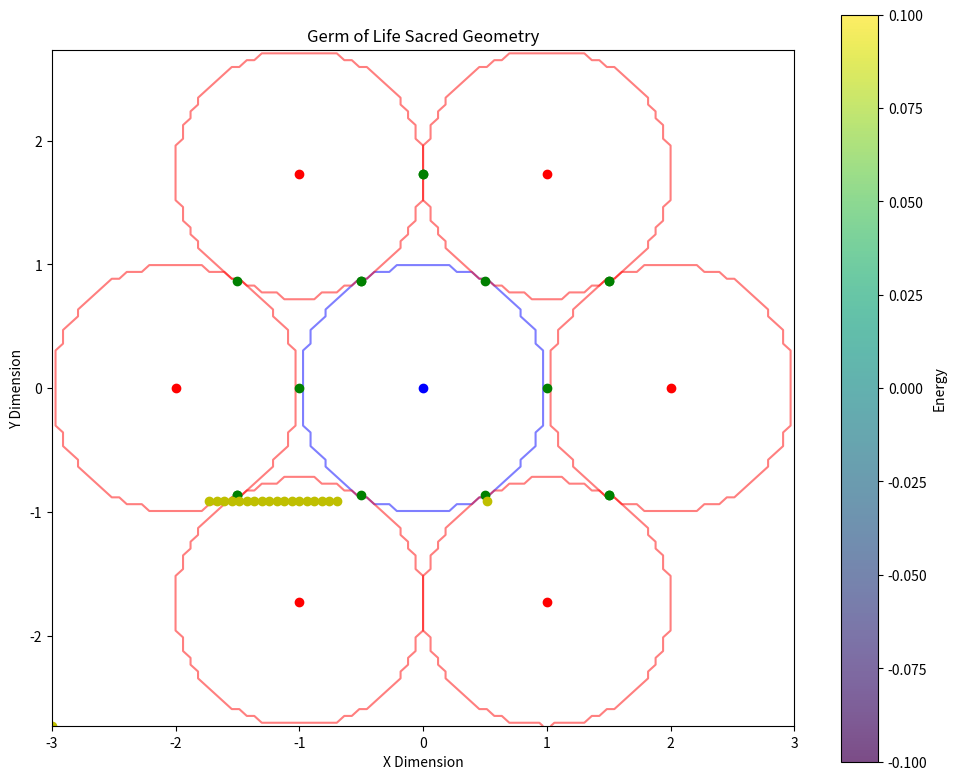
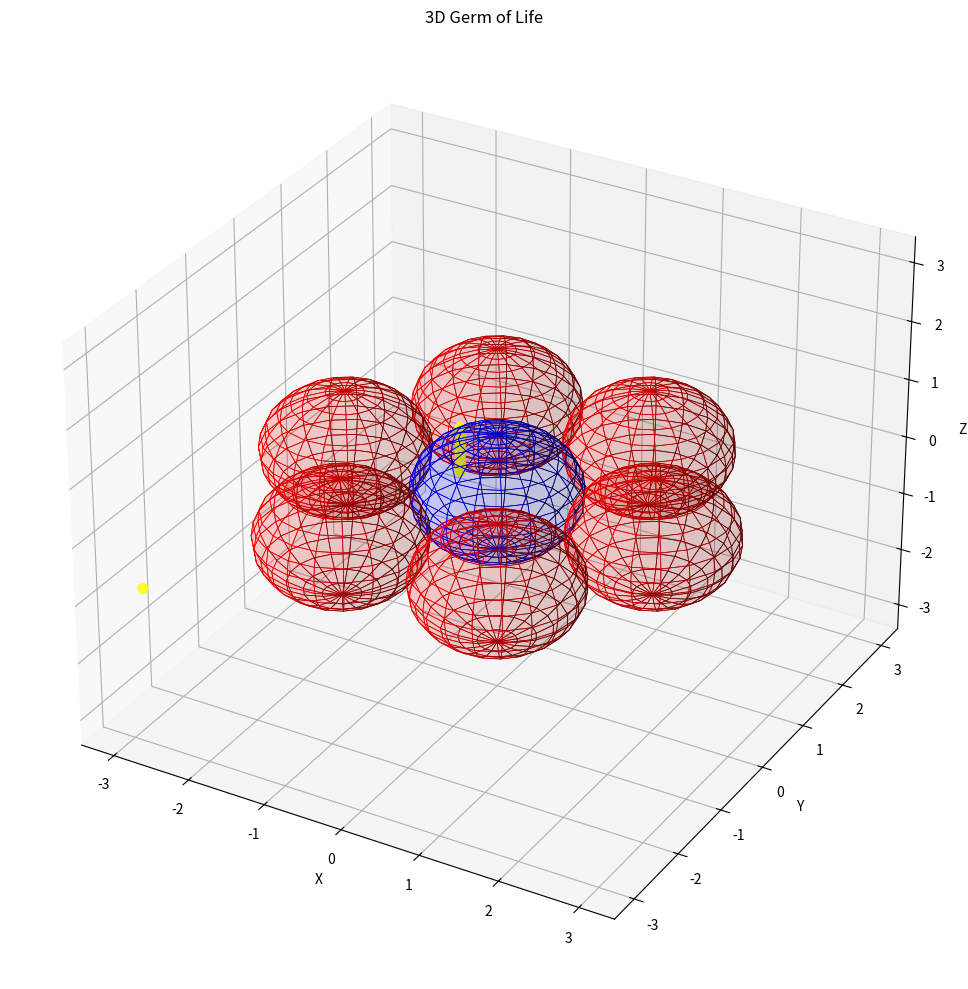

Python code for these plots, in order:
"""
Germ of Life Module

This module implements the germ of life sacred geometry pattern.
The germ of life consists of 7 circles arranged in a specific pattern,
where six circles are arranged around a central circle, all of the same radius
and with adjacent circles touching.

Key functions:
- Generate precise germ of life geometry
- Calculate sacred ratios within the pattern
- Calculate energy distribution at intersection points
- Generate field embedding for the pattern
"""

import numpy as np
import matplotlib.pyplot as plt
from typing import Tuple, Dict, List, Any, Optional

def generate_germ_of_life_2d(center: Tuple[float, float], 
                           radius: float, 
                           resolution: int = 100) -> Dict[str, Any]:
    """
    Generate a 2D germ of life pattern.
    
    Args:
        center: The (x, y) center of the central circle
        radius: The radius of each circle
        resolution: The resolution of the generated grid
        
    Returns:
        Dictionary containing the pattern geometry and properties
    """
    # The Germ of Life consists of 7 circles:
    # 1 central circle
    # 6 circles arranged in a flower pattern around the central circle
    
    # Calculate positions of the circles
    # All circles are the same size and touch their neighbors
    # Distance between centers is 2 * radius
    circle_centers = [center]  # Start with central circle
    
    # Add surrounding circles
    for i in range(6):
        angle = i * np.pi / 3  # 60 degree spacing
        x = center[0] + 2 * radius * np.cos(angle)
        y = center[1] + 2 * radius * np.sin(angle)
        circle_centers.append((x, y))
    
    # Create a grid for the pattern
    x_min = min(c[0] for c in circle_centers) - radius
    x_max = max(c[0] for c in circle_centers) + radius
    y_min = min(c[1] for c in circle_centers) - radius
    y_max = max(c[1] for c in circle_centers) + radius
    
    x = np.linspace(x_min, x_max, resolution)
    y = np.linspace(y_min, y_max, resolution)
    X, Y = np.meshgrid(x, y)
    
    # Create individual circles
    circles = []
    for center_point in circle_centers:
        dist = np.sqrt((X - center_point[0])**2 + (Y - center_point[1])**2)
        circle = dist <= radius
        circles.append(circle)
    
    # Combine all circles into one pattern
    combined_pattern = np.zeros((resolution, resolution), dtype=bool)
    for circle in circles:
        combined_pattern = combined_pattern | circle
    
    # Calculate the intersection points between adjacent circles
    # These are the sacred points in the germ of life
    intersection_points = []
    for i in range(len(circle_centers)):
        for j in range(i + 1, len(circle_centers)):
            c1 = circle_centers[i]
            c2 = circle_centers[j]
            
            # Calculate distance between centers
            distance = np.sqrt((c1[0] - c2[0])**2 + (c1[1] - c2[1])**2)
            
            # If circles intersect (distance < 2*radius but > 0)
            if distance < 2 * radius + 1e-10 and distance > 1e-10:
                # Calculate midpoint between centers
                mid_x = (c1[0] + c2[0]) / 2
                mid_y = (c1[1] + c2[1]) / 2
                
                # Calculate direction vector from c1 to c2
                dx = c2[0] - c1[0]
                dy = c2[1] - c1[1]
                length = np.sqrt(dx**2 + dy**2)
                dx, dy = dx/length, dy/length
                
                # Calculate perpendicular vector
                px, py = -dy, dx
                
                # Calculate distance from midpoint to intersection
                d = np.sqrt(radius**2 - (distance/2)**2)
                
                # Calculate intersection points
                point1 = (mid_x + px * d, mid_y + py * d)
                point2 = (mid_x - px * d, mid_y - py * d)
                
                # Only add if they're not already in the list
                # (within a small tolerance)
                for point in [point1, point2]:
                    if not any(np.sqrt((p[0]-point[0])**2 + (p[1]-point[1])**2) < 1e-10 for p in intersection_points):
                        intersection_points.append(point)
    
    return {
        'pattern': combined_pattern,
        'circles': circles,
        'centers': circle_centers,
        'radius': radius,
        'grid_x': X,
        'grid_y': Y,
        'intersection_points': intersection_points
    }

def generate_germ_of_life_3d(center: Tuple[float, float, float], 
                           radius: float, 
                           resolution: int = 50) -> Dict[str, Any]:
    """
    Generate a 3D germ of life pattern.
    
    Args:
        center: The (x, y, z) center of the central sphere
        radius: The radius of each sphere
        resolution: The resolution of the generated grid
        
    Returns:
        Dictionary containing the pattern geometry and properties
    """
    # The 3D Germ of Life consists of 7 spheres arranged in a specific pattern
    
    # Calculate positions of the spheres
    # Central sphere
    sphere_centers = [center]
    
    # Six spheres around in a hexagonal pattern in the xy-plane
    for i in range(6):
        angle = i * np.pi / 3  # 60 degree spacing
        x = center[0] + 2 * radius * np.cos(angle)
        y = center[1] + 2 * radius * np.sin(angle)
        z = center[2]
        sphere_centers.append((x, y, z))
    
    # Create a grid for the 3D pattern
    x_min = min(c[0] for c in sphere_centers) - radius
    x_max = max(c[0] for c in sphere_centers) + radius
    y_min = min(c[1] for c in sphere_centers) - radius
    y_max = max(c[1] for c in sphere_centers) + radius
    z_min = min(c[2] for c in sphere_centers) - radius
    z_max = max(c[2] for c in sphere_centers) + radius
    
    x = np.linspace(x_min, x_max, resolution)
    y = np.linspace(y_min, y_max, resolution)
    z = np.linspace(z_min, z_max, resolution)
    X, Y, Z = np.meshgrid(x, y, z, indexing='ij')
    
    # Create individual spheres (as masks)
    spheres = []
    for sphere_center in sphere_centers:
        dist = np.sqrt((X - sphere_center[0])**2 + 
                       (Y - sphere_center[1])**2 + 
                       (Z - sphere_center[2])**2)
        sphere = dist <= radius
        spheres.append(sphere)
    
    # Combine all spheres into one pattern
    combined_pattern = np.zeros((resolution, resolution, resolution), dtype=bool)
    for sphere in spheres:
        combined_pattern = combined_pattern | sphere
    
    # Calculate the intersection circles between adjacent spheres
    intersection_circles = []
    for i in range(len(sphere_centers)):
        for j in range(i + 1, len(sphere_centers)):
            c1 = sphere_centers[i]
            c2 = sphere_centers[j]
            
            # Calculate distance between centers
            distance = np.sqrt(sum((c1[k] - c2[k])**2 for k in range(3)))
            
            # If spheres intersect (distance < 2*radius but > 0)
            if distance < 2 * radius + 1e-10 and distance > 1e-10:
                # Calculate midpoint between centers
                midpoint = [(c1[k] + c2[k]) / 2 for k in range(3)]
                
                # Calculate direction vector from c1 to c2
                direction = [c2[k] - c1[k] for k in range(3)]
                length = np.sqrt(sum(d**2 for d in direction))
                direction = [d/length for d in direction]
                
                # Calculate radius of intersection circle
                circle_radius = np.sqrt(radius**2 - (length/2)**2)
                
                intersection_circles.append({
                    'center': midpoint,
                    'radius': circle_radius,
                    'normal': direction
                })
    
    return {
        'pattern': combined_pattern,
        'spheres': spheres,
        'centers': sphere_centers,
        'radius': radius,
        'grid_x': X,
        'grid_y': Y,
        'grid_z': Z,
        'intersection_circles': intersection_circles
    }

def calculate_germ_sacred_ratios(germ_data: Dict[str, Any]) -> Dict[str, float]:
    """
    Calculate the sacred ratios and proportions in the germ of life.
    
    Args:
        germ_data: Dictionary containing germ of life geometry data
        
    Returns:
        Dictionary of calculated sacred ratios
    """
    radius = germ_data['radius']
    centers = germ_data['centers']
    
    # Calculate the distance between center and surrounding circles
    # (should be 2 * radius)
    central_distances = []
    for i in range(1, len(centers)):
        center_point = centers[i]
        center_distance = np.sqrt(sum((center_point[j] - centers[0][j])**2 
                                    for j in range(len(centers[0]))))
        central_distances.append(center_distance)
    
    avg_center_distance = np.mean(central_distances)
    distance_radius_ratio = avg_center_distance / radius
    
    # Calculate the overall width and height of the pattern
    if len(centers[0]) == 2:  # 2D
        width = max(c[0] for c in centers) - min(c[0] for c in centers) + 2 * radius
        height = max(c[1] for c in centers) - min(c[1] for c in centers) + 2 * radius
    else:  # 3D
        width = max(c[0] for c in centers) - min(c[0] for c in centers) + 2 * radius
        height = max(c[1] for c in centers) - min(c[1] for c in centers) + 2 * radius
        depth = max(c[2] for c in centers) - min(c[2] for c in centers) + 2 * radius
    
    # Ratios related to the golden mean phi
    phi = (1 + np.sqrt(5)) / 2
    
    # In 2D, hexagonal arrangement of circles forms specific ratios
    hexagon_diameter = 4 * radius  # Distance across hexagon (point to point)
    hexagon_side = 2 * radius  # Side length of the hexagon formed by centers
    hexagon_ratio = hexagon_diameter / hexagon_side  # Approximates 2
    
    # Ratio of overall structure height to width
    if len(centers[0]) == 2:  # 2D
        aspect_ratio = height / width
        return {
            'distance_radius_ratio': distance_radius_ratio,
            'hexagon_ratio': hexagon_ratio,
            'aspect_ratio': aspect_ratio,
            'phi_approximation': hexagon_diameter / (hexagon_side * phi),
            'width': width,
            'height': height
        }
    else:  # 3D
        aspect_ratio_xy = height / width
        aspect_ratio_z = depth / width
        return {
            'distance_radius_ratio': distance_radius_ratio,
            'hexagon_ratio': hexagon_ratio,
            'aspect_ratio_xy': aspect_ratio_xy,
            'aspect_ratio_z': aspect_ratio_z,
            'phi_approximation': hexagon_diameter / (hexagon_side * phi),
            'width': width,
            'height': height,
            'depth': depth
        }

def calculate_germ_energy_distribution(germ_data: Dict[str, Any], 
                                     base_frequency: float = 432.0) -> Dict[str, Any]:
    """
    Calculate the energy distribution within the germ of life.
    
    Args:
        germ_data: Dictionary containing germ of life geometry data
        base_frequency: The base frequency for energy calculations
        
    Returns:
        Dictionary containing energy distribution data
    """
    radius = germ_data['radius']
    centers = germ_data['centers']
    
    if 'grid_z' in germ_data:  # 3D case
        X = germ_data['grid_x']
        Y = germ_data['grid_y']
        Z = germ_data['grid_z']
        
        # Calculate distance from each point to each sphere center
        energy = np.zeros_like(X, dtype=float)
        
        for center_point in centers:
            dist = np.sqrt((X - center_point[0])**2 + 
                          (Y - center_point[1])**2 + 
                          (Z - center_point[2])**2)
            
            # Energy is highest at the sphere boundaries
            # Using a Gaussian shell around each sphere
            shell_energy = np.exp(-((dist - radius) / (radius * 0.05))**2)
            energy += shell_energy
        
        # Enhancement at intersection circles
        for circle in germ_data['intersection_circles']:
            circle_center = circle['center']
            circle_radius = circle['radius']
            circle_normal = circle['normal']
            
            # Calculate vectors from circle center to each grid point
            vectors = np.stack([(X - circle_center[0]), 
                               (Y - circle_center[1]), 
                               (Z - circle_center[2])], axis=-1)
            
            # Calculate component along normal (distance from the circle's plane)
            normal_vec = np.array(circle_normal)
            normal_dist = np.abs(np.sum(vectors * normal_vec, axis=-1))
            
            # Calculate distance in circle plane
            plane_dist = np.sqrt(np.sum(vectors**2, axis=-1) - normal_dist**2)
            
            # Energy is highest near the circle itself
            circle_energy = np.exp(-((plane_dist - circle_radius) / (radius * 0.05))**2) * \
                           np.exp(-(normal_dist / (radius * 0.05))**2)
            
            energy += circle_energy * 2.0  # Double weight for intersections
    
    else:  # 2D case
        X = germ_data['grid_x']
        Y = germ_data['grid_y']
        
        # Calculate distance from each point to each circle center
        energy = np.zeros_like(X, dtype=float)
        
        for center_point in centers:
            dist = np.sqrt((X - center_point[0])**2 + (Y - center_point[1])**2)
            
            # Energy is highest at the circle boundaries
            # Create a thin shell of energy at the boundary of each circle
            shell_energy = np.exp(-((dist - radius) / (radius * 0.05))**2)
            energy += shell_energy
        
        # Enhancement at intersection points
        intersection_points = germ_data['intersection_points']
        for point in intersection_points:
            point_energy = np.exp(-((X - point[0])**2 + (Y - point[1])**2) / (radius * 0.05)**2)
            energy += point_energy * 2.0  # Double weight for intersections
    
    # Normalize energy to [0, 1]
    if np.max(energy) > 0:
        energy = energy / np.max(energy)
    
    # Find points of maximum energy
    # These are sacred points in the germ of life
    if 'grid_z' in germ_data:  # 3D case
        # Flatten arrays for easier processing
        flat_energy = energy.flatten()
        flat_x = X.flatten()
        flat_y = Y.flatten()
        flat_z = Z.flatten()
        
        # Find indices of top energy points
        top_indices = np.argsort(flat_energy)[-20:]  # Get 20 highest points
        
        # Get coordinates of these points
        max_energy_points = [(flat_x[i], flat_y[i], flat_z[i]) for i in top_indices]
        max_energy_values = [flat_energy[i] for i in top_indices]
    else:  # 2D case
        # Flatten arrays for easier processing
        flat_energy = energy.flatten()
        flat_x = X.flatten()
        flat_y = Y.flatten()
        
        # Find indices of top energy points
        top_indices = np.argsort(flat_energy)[-20:]  # Get 20 highest points
        
        # Get coordinates of these points
        max_energy_points = [(flat_x[i], flat_y[i]) for i in top_indices]
        max_energy_values = [flat_energy[i] for i in top_indices]
    
    return {
        'energy': energy,
        'max_energy_points': max_energy_points,
        'max_energy_values': max_energy_values,
        'base_frequency': base_frequency
    }

def embed_germ_in_field(field_array: np.ndarray, 
                       center: Tuple[float, float, float],
                       radius: float,
                       strength: float = 1.0) -> np.ndarray:
    """
    Embed a germ of life pattern into a 3D field array.
    
    Args:
        field_array: 3D numpy array representing the field
        center: Center coordinates (x, y, z)
        radius: Radius of each sphere in the pattern
        strength: Strength of the pattern (0.0 to 1.0)
        
    Returns:
        Modified field array with embedded pattern
    """
    field_shape = field_array.shape
    
    # Create coordinate grids
    x, y, z = np.meshgrid(
        np.arange(field_shape[0]),
        np.arange(field_shape[1]),
        np.arange(field_shape[2]),
        indexing='ij'
    )
    
    # Generate 3D germ of life data (just to get the centers)
    germ_data = generate_germ_of_life_3d(center, radius, resolution=20)
    centers = germ_data['centers']
    
    # Initialize energy field
    energy = np.zeros(field_shape)
    
    # Calculate energy from each sphere
    for sphere_center in centers:
        dist = np.sqrt((x - sphere_center[0])**2 + 
                      (y - sphere_center[1])**2 + 
                      (z - sphere_center[2])**2)
        
        # Energy is highest at the sphere boundaries
        shell_energy = np.exp(-((dist - radius) / (radius * 0.1))**2)
        energy += shell_energy
    
    # Calculate the intersection circles between adjacent spheres
    for i in range(len(centers)):
        for j in range(i + 1, len(centers)):
            c1 = centers[i]
            c2 = centers[j]
            
            # Calculate distance between centers
            distance = np.sqrt(sum((c1[k] - c2[k])**2 for k in range(3)))
            
            # If spheres intersect (distance < 2*radius but > 0)
            if distance < 2 * radius + 1e-10 and distance > 1e-10:
                # Calculate midpoint between centers
                midpoint = [(c1[k] + c2[k]) / 2 for k in range(3)]
                
                # Calculate direction vector from c1 to c2
                direction = [c2[k] - c1[k] for k in range(3)]
                length = np.sqrt(sum(d**2 for d in direction))
                direction = [d/length for d in direction]
                
                # Calculate radius of intersection circle
                circle_radius = np.sqrt(radius**2 - (distance/2)**2)
                
                # Calculate vectors from circle center to each grid point
                vectors = np.stack([(x - midpoint[0]), 
                                   (y - midpoint[1]), 
                                   (z - midpoint[2])], axis=-1)
                
                # Calculate component along normal (distance from the circle's plane)
                normal_vec = np.array(direction)
                normal_dist = np.abs(np.sum(vectors * normal_vec, axis=-1))
                
                # Calculate distance in circle plane
                plane_dist = np.sqrt(np.sum(vectors**2, axis=-1) - normal_dist**2)
                
                # Energy is highest near the circle itself
                circle_energy = np.exp(-((plane_dist - circle_radius) / (radius * 0.05))**2) * \
                               np.exp(-(normal_dist / (radius * 0.05))**2)
                
                energy += circle_energy * 2.0  # Double weight for intersections
    
    # Normalize energy to [0, 1]
    if np.max(energy) > 0:
        energy = energy / np.max(energy)
    
    # Apply pattern to field with given strength
    modified_field = field_array * (1.0 + energy * strength)
    
    # Normalize field after modification
    if np.max(np.abs(modified_field)) > 0:
        modified_field = modified_field / np.max(np.abs(modified_field))
    
    return modified_field

def visualize_germ_of_life_2d(germ_data: Dict[str, Any], 
                            show_energy: bool = False,
                            show_sacred_points: bool = False) -> plt.Figure:
    """
    Create a visualization of the 2D germ of life pattern.
    
    Args:
        germ_data: Dictionary containing germ of life geometry data
        show_energy: Whether to overlay energy distribution
        show_sacred_points: Whether to mark sacred points
        
    Returns:
        matplotlib Figure object
    """
    fig, ax = plt.subplots(figsize=(10, 8))
    
    # Extract data
    X = germ_data['grid_x']
    Y = germ_data['grid_y']
    circles = germ_data['circles']
    centers = germ_data['centers']
    radius = germ_data['radius']
    
    # Plot each circle as a contour
    for i, circle in enumerate(circles):
        color = 'blue' if i == 0 else 'red'
        ax.contour(X, Y, circle.astype(int), levels=[0.5], colors=[color], alpha=0.5)
    
    # Plot the combined pattern
    if show_energy and 'energy' in germ_data:
        # Show energy distribution as a heatmap
        im = ax.imshow(germ_data['energy'], extent=[X.min(), X.max(), Y.min(), Y.max()], 
                      origin='lower', cmap='viridis', alpha=0.7)
        fig.colorbar(im, ax=ax, label='Energy')
    else:
        # Just show the pattern region
        ax.contourf(X, Y, germ_data['pattern'].astype(int), levels=[0.5, 1.5], 
                   colors=['purple'], alpha=0.3)
    
    # Mark centers of circles
    for i, center_point in enumerate(centers):
        color = 'blue' if i == 0 else 'red'
        ax.plot(center_point[0], center_point[1], 'o', color=color, markersize=6)
    
    # Mark intersection points
    if 'intersection_points' in germ_data:
        for point in germ_data['intersection_points']:
            ax.plot(point[0], point[1], 'go', markersize=6)
    
    # Mark sacred points (high energy points)
    if show_sacred_points and 'max_energy_points' in germ_data:
        for point in germ_data['max_energy_points']:
            if len(point) == 2:  # 2D points
                ax.plot(point[0], point[1], 'yo', markersize=6)
    
    # Add title and labels
    ax.set_title('Germ of Life Sacred Geometry')
    ax.set_xlabel('X Dimension')
    ax.set_ylabel('Y Dimension')
    
    # Ensure equal aspect ratio
    ax.set_aspect('equal')
    
    return fig

def visualize_germ_of_life_3d(germ_data: Dict[str, Any], 
                             show_energy: bool = False) -> plt.Figure:
    """
    Create a 3D visualization of the germ of life pattern.
    
    Args:
        germ_data: Dictionary containing germ of life geometry data
        show_energy: Whether to show energy distribution
        
    Returns:
        matplotlib Figure object
    """
    fig = plt.figure(figsize=(12, 10))
    ax = fig.add_subplot(111, projection='3d')
    
    # Extract centers and radii
    centers = germ_data['centers']
    radius = germ_data['radius']
    
    # Plot spheres as wireframes
    for i, center_point in enumerate(centers):
        # Create a wireframe sphere
        u = np.linspace(0, 2 * np.pi, 20)
        v = np.linspace(0, np.pi, 15)
        
        x = center_point[0] + radius * np.outer(np.cos(u), np.sin(v))
        y = center_point[1] + radius * np.outer(np.sin(u), np.sin(v))
        z = center_point[2] + radius * np.outer(np.ones(np.size(u)), np.cos(v))
        
        # Use different colors for different spheres
        color = 'blue' if i == 0 else 'red'
        ax.plot_surface(x, y, z, color=color, alpha=0.1, linewidth=0.5, edgecolors=color)
    
    # Plot intersection circles
    if 'intersection_circles' in germ_data:
        for circle in germ_data['intersection_circles']:
            circle_center = circle['center']
            circle_radius = circle['radius']
            circle_normal = circle['normal']
            
            # Create a basis for the circle plane
            # First basis vector is the normal
            e1 = np.array(circle_normal)
            
            # Create a second basis vector perpendicular to the normal
            if np.abs(e1[0]) > np.abs(e1[1]):
                e2 = np.array([-e1[2], 0, e1[0]])
            else:
                e2 = np.array([0, -e1[2], e1[1]])
            e2 = e2 / np.linalg.norm(e2)
            
            # Third basis vector from cross product
            e3 = np.cross(e1, e2)
            
            # Create circle points
            theta = np.linspace(0, 2 * np.pi, 50)
            circle_x = circle_center[0] + circle_radius * (np.cos(theta) * e2[0] + np.sin(theta) * e3[0])
            circle_y = circle_center[1] + circle_radius * (np.cos(theta) * e2[1] + np.sin(theta) * e3[1])
            circle_z = circle_center[2] + circle_radius * (np.cos(theta) * e2[2] + np.sin(theta) * e3[2])
            
            ax.plot(circle_x, circle_y, circle_z, 'g-', linewidth=2)
    
    # Plot energy distribution if requested
    if show_energy and 'energy' in germ_data:
        # We can't easily show a 3D energy field in a 3D plot
        # Instead, show high energy points
        if 'max_energy_points' in germ_data:
            energy_points = germ_data['max_energy_points']
            x = [p[0] for p in energy_points]
            y = [p[1] for p in energy_points]
            z = [p[2] for p in energy_points]
            ax.scatter(x, y, z, color='yellow', s=50, alpha=0.8)
    
    # Set labels and title
    ax.set_xlabel('X')
    ax.set_ylabel('Y')
    ax.set_zlabel('Z')
    ax.set_title('3D Germ of Life')
    
    # Set equal aspect ratio
    limits = np.array([
        ax.get_xlim3d(),
        ax.get_ylim3d(),
        ax.get_zlim3d(),
    ])
    center = np.mean(limits, axis=1)
    radius = 0.5 * np.max(np.abs(limits[:, 1] - limits[:, 0]))
    
    ax.set_xlim3d([center[0] - radius, center[0] + radius])
    ax.set_ylim3d([center[1] - radius, center[1] + radius])
    ax.set_zlim3d([center[2] - radius, center[2] + radius])
    
    return fig
from typing import Tuple, Dict, Any, List # Add if not present
import numpy as np # Add if not present

# ... your existing generate_single_tetrahedron and generate_star_tetrahedron functions ...

def get_base_glyph_elements(center: Tuple[float, float], radius: float) -> Dict[str, Any]:
    """
    Returns the geometric elements (circles) for a simple line art
    representation of the Germ of Life.
    """
    germ_data = generate_germ_of_life_2d(center, radius, resolution=10) # Low res for data
    
    circles_data = []
    for center_pos_germ in germ_data['centers']: # Renamed
        circles_data.append({'center': tuple(center_pos_germ), 'radius': germ_data['radius']})

    all_x_germ = [c[0] for c in germ_data['centers']]; all_y_germ = [c[1] for c in germ_data['centers']] # Renamed
    padding_germ = germ_data['radius'] * 0.2 # Renamed

    return {
        'circles': circles_data,
        'projection_type': '2d',
        'bounding_box': {
            'xmin': float(min(all_x_germ) - germ_data['radius'] - padding_germ), 
            'xmax': float(max(all_x_germ) + germ_data['radius'] + padding_germ),
            'ymin': float(min(all_y_germ) - germ_data['radius'] - padding_germ), 
            'ymax': float(max(all_y_germ) + germ_data['radius'] + padding_germ),
        }
    }

# Example usage
if __name__ == "__main__":
    # Create a 2D germ of life
    center_2d = (0, 0)
    radius_2d = 1.0
    
    germ_2d = generate_germ_of_life_2d(center_2d, radius_2d)
    
    # Calculate energy distribution
    energy_data_2d = calculate_germ_energy_distribution(germ_2d)
    germ_2d.update(energy_data_2d)
    
    # Calculate sacred ratios
    ratios_2d = calculate_germ_sacred_ratios(germ_2d)
    print("2D Sacred Ratios:")
    for key, value in ratios_2d.items():
        print(f"{key}: {value}")
    
    # Visualize 2D
    fig_2d = visualize_germ_of_life_2d(germ_2d, show_energy=True, show_sacred_points=True)
    plt.figure(fig_2d.number)
    plt.tight_layout()
    plt.show()
    
    # Create a 3D germ of life
    center_3d = (0, 0, 0)
    radius_3d = 1.0
    
    germ_3d = generate_germ_of_life_3d(center_3d, radius_3d)
    
    # Calculate energy distribution
    energy_data_3d = calculate_germ_energy_distribution(germ_3d)
    germ_3d.update(energy_data_3d)
    
    # Calculate sacred ratios
    ratios_3d = calculate_germ_sacred_ratios(germ_3d)
    print("\n3D Sacred Ratios:")
    for key, value in ratios_3d.items():
        print(f"{key}: {value}")
    
    # Visualize 3D
    fig_3d = visualize_germ_of_life_3d(germ_3d, show_energy=True)
    plt.figure(fig_3d.number)
    plt.tight_layout()
    plt.show()